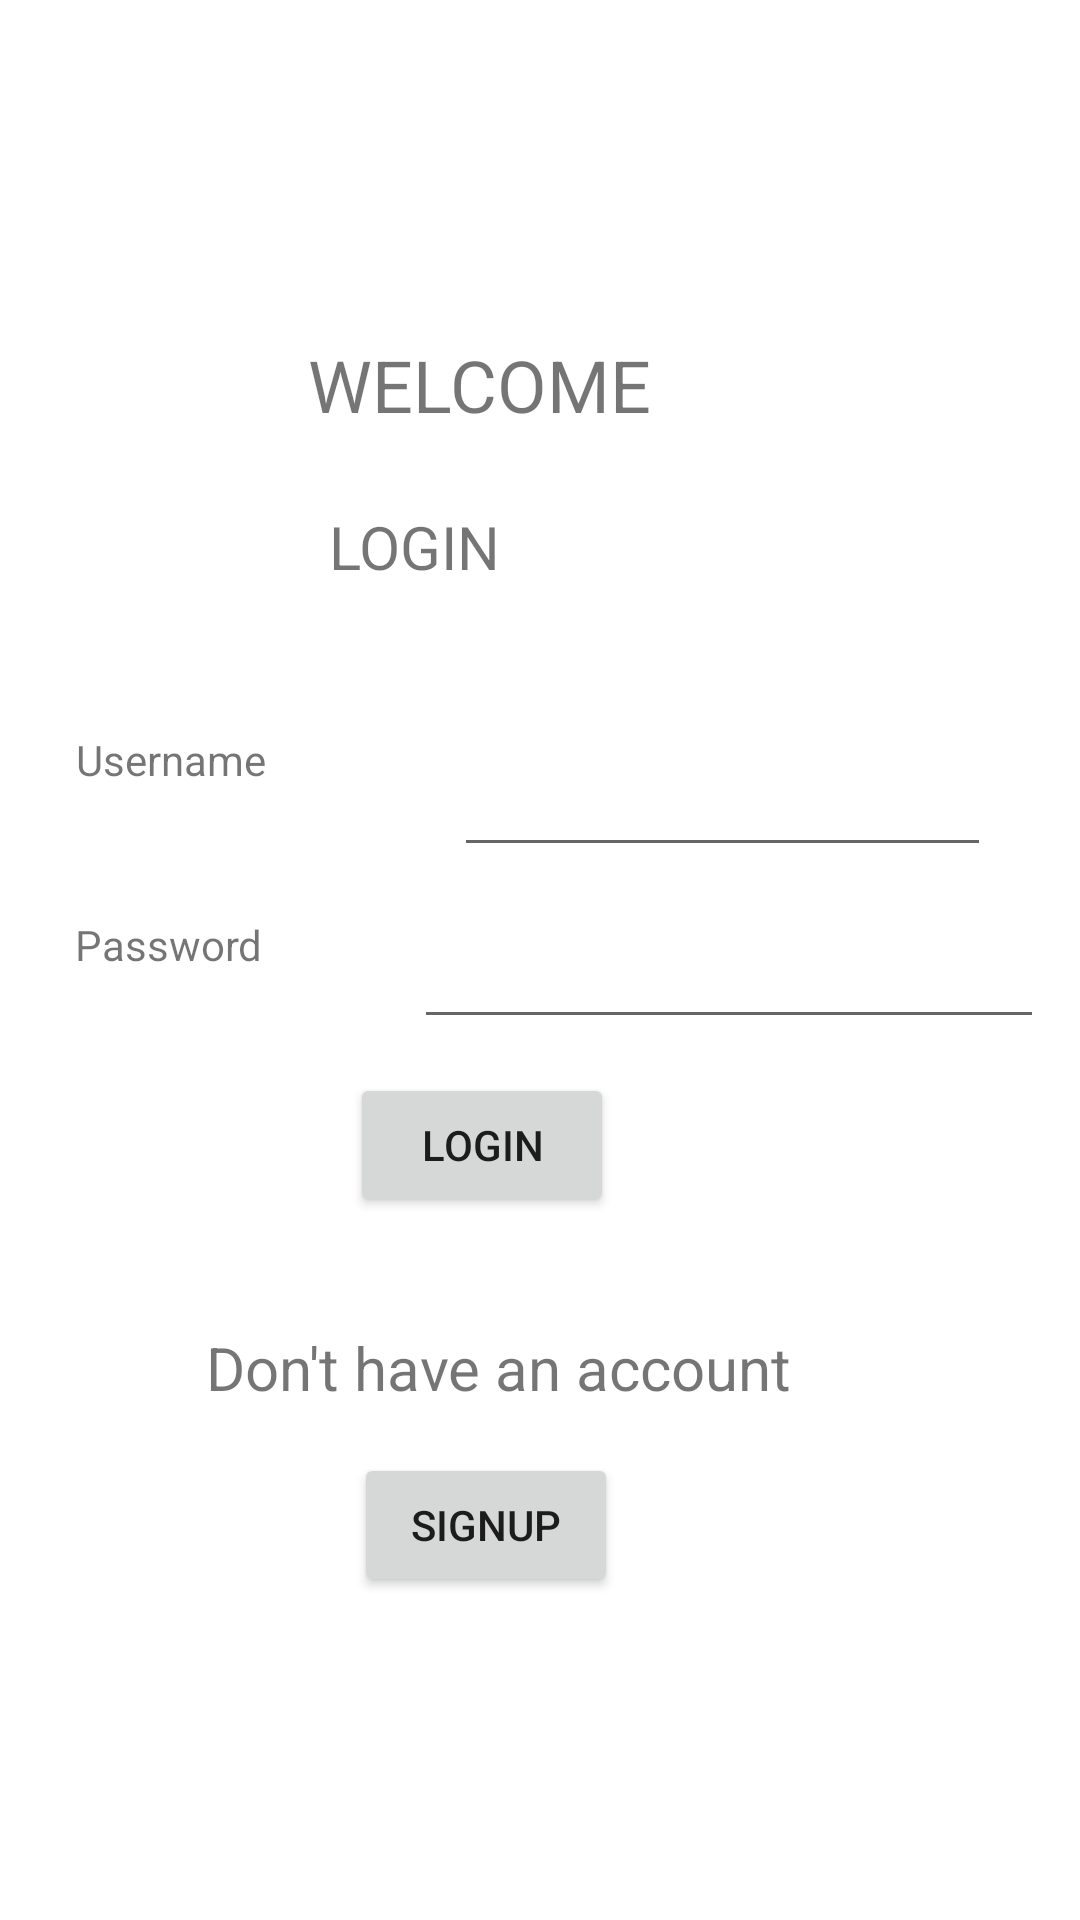

Produce the Android XML layout that renders to this screen, including the resource entries it uses.
<!-- AndroidManifest.xml: application theme Theme.MainActivity4 -->
<!-- res/layout/activity_welcome.xml -->
<?xml version="1.0" encoding="utf-8"?>
<androidx.constraintlayout.widget.ConstraintLayout xmlns:android="http://schemas.android.com/apk/res/android"
    xmlns:app="http://schemas.android.com/apk/res-auto"
    xmlns:tools="http://schemas.android.com/tools"
    android:layout_width="match_parent"
    android:layout_height="match_parent"
    tools:context=".WelcomeActivity">

    <TextView
        android:id="@+id/password"
        android:layout_width="143dp"
        android:layout_height="39dp"
        android:text="@string/password"
        app:layout_constraintBottom_toBottomOf="parent"
        app:layout_constraintEnd_toEndOf="parent"
        app:layout_constraintHorizontal_bias="0.115"
        app:layout_constraintStart_toStartOf="parent"
        app:layout_constraintTop_toTopOf="parent"
        app:layout_constraintVertical_bias="0.508" />

    <TextView
        android:id="@+id/Welcome"
        android:layout_width="155dp"
        android:layout_height="56dp"
        android:text="@string/welcome"
        android:textSize="24sp"
        app:layout_constraintBottom_toBottomOf="parent"
        app:layout_constraintEnd_toEndOf="parent"
        app:layout_constraintStart_toStartOf="parent"
        app:layout_constraintTop_toTopOf="parent"
        app:layout_constraintVertical_bias="0.192" />

    <TextView
        android:id="@+id/Login"
        android:layout_width="147dp"
        android:layout_height="68dp"
        android:text="@string/login"
        android:textSize="20sp"
        app:layout_constraintBottom_toBottomOf="parent"
        app:layout_constraintEnd_toEndOf="parent"
        app:layout_constraintHorizontal_bias="0.515"
        app:layout_constraintStart_toStartOf="parent"
        app:layout_constraintTop_toTopOf="parent"
        app:layout_constraintVertical_bias="0.295" />

    <EditText
        android:id="@+id/Name"
        android:layout_width="179dp"
        android:layout_height="48dp"
        android:ems="10"
        android:inputType="textPersonName"
        app:layout_constraintBottom_toBottomOf="parent"
        app:layout_constraintEnd_toEndOf="parent"
        app:layout_constraintHorizontal_bias="0.836"
        app:layout_constraintStart_toStartOf="parent"
        app:layout_constraintTop_toTopOf="parent"
        app:layout_constraintVertical_bias="0.407"
        tools:ignore="SpeakableTextPresentCheck"
        android:importantForAutofill="no" />

    <TextView
        android:id="@+id/username"
        android:layout_width="132dp"
        android:layout_height="44dp"
        android:text="@string/Putusername"
        app:layout_constraintBottom_toBottomOf="parent"
        app:layout_constraintEnd_toEndOf="parent"
        app:layout_constraintHorizontal_bias="0.111"
        app:layout_constraintStart_toStartOf="parent"
        app:layout_constraintTop_toTopOf="parent"
        app:layout_constraintVertical_bias="0.409" />

    <TextView
        android:id="@+id/Signup"
        android:layout_width="203dp"
        android:layout_height="39dp"
        android:text="@string/don_t_have_an_account"
        android:textSize="20sp"
        app:layout_constraintBottom_toBottomOf="parent"
        app:layout_constraintEnd_toEndOf="parent"
        app:layout_constraintHorizontal_bias="0.437"
        app:layout_constraintStart_toStartOf="parent"
        app:layout_constraintTop_toTopOf="parent"
        app:layout_constraintVertical_bias="0.736" />

    <EditText
        android:id="@+id/EnterPassword"
        android:layout_width="wrap_content"
        android:layout_height="wrap_content"
        android:ems="10"
        android:inputType="textPassword"
        android:minHeight="48dp"
        app:layout_constraintBottom_toBottomOf="parent"
        app:layout_constraintEnd_toEndOf="parent"
        app:layout_constraintHorizontal_bias="0.92"
        app:layout_constraintStart_toStartOf="parent"
        app:layout_constraintTop_toTopOf="parent"
        app:layout_constraintVertical_bias="0.504"
        tools:ignore="SpeakableTextPresentCheck"
        android:importantForAutofill="no" />

    <Button
        android:id="@+id/login"
        android:layout_width="wrap_content"
        android:layout_height="wrap_content"
        android:text="@string/_login"
        app:layout_constraintBottom_toBottomOf="parent"
        app:layout_constraintEnd_toEndOf="parent"
        app:layout_constraintHorizontal_bias="0.429"
        app:layout_constraintStart_toStartOf="parent"
        app:layout_constraintTop_toTopOf="parent"
        app:layout_constraintVertical_bias="0.604"
        tools:ignore="DuplicateSpeakableTextCheck" />

    <Button
        android:id="@+id/signup"
        android:layout_width="wrap_content"
        android:layout_height="wrap_content"
        android:text="@string/signup"
        app:layout_constraintBottom_toBottomOf="parent"
        app:layout_constraintEnd_toEndOf="@+id/EnterPassword"
        app:layout_constraintHorizontal_bias="0.454"
        app:layout_constraintStart_toStartOf="parent"
        app:layout_constraintTop_toTopOf="parent"
        app:layout_constraintVertical_bias="0.818" />
</androidx.constraintlayout.widget.ConstraintLayout>
<!-- resources referenced by this layout -->
<resources>
  <string name="Putusername">Username</string>
  <string name="_login">LOGIN</string>
  <string name="don_t_have_an_account">Don\'t have an account</string>
  <string name="login">LOGIN</string>
  <string name="password">Password</string>
  <string name="signup">SIGNUP</string>
  <string name="welcome">WELCOME</string>
  <style name="Theme.MainActivity4" parent="Theme.MaterialComponents.DayNight.DarkActionBar">
          
          <item name="colorPrimary">@color/purple_500</item>
          <item name="colorPrimaryVariant">@color/purple_700</item>
          <item name="colorOnPrimary">@color/white</item>
          
          <item name="colorSecondary">@color/teal_200</item>
          <item name="colorSecondaryVariant">@color/teal_700</item>
          <item name="colorOnSecondary">@color/black</item>
          
          <item name="android:statusBarColor">?attr/colorPrimaryVariant</item>
          
      </style>
  <!-- not gathered from this repository: default colours our renderer supplied (Android Studio template values) -->
  <color name="purple_500">#FF6200EE</color>
  <color name="purple_700">#FF3700B3</color>
  <color name="teal_200">#FF03DAC5</color>
  <color name="teal_700">#FF018786</color>
  <color name="black">#FF000000</color>
  <color name="white">#FFFFFFFF</color>
</resources>
